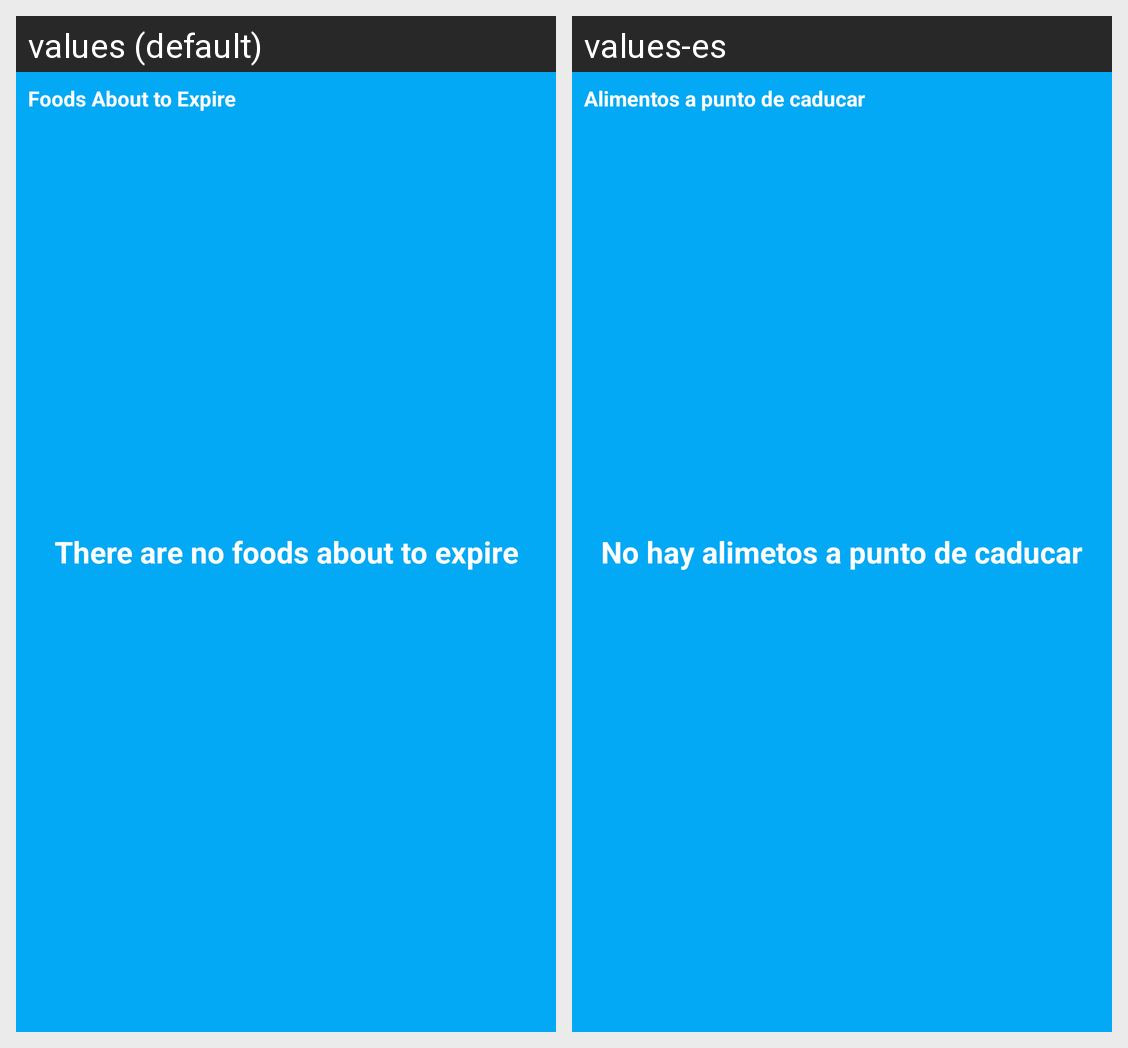

Strings drawn on this Android screen and how each of the app's shown locales translates them:
Android screen res/layout/widget_grid_view.xml rendered under 2 locales, left to right: values (default), values-es. Device: Nexus 5 (rendered at 1080×1920; each locale shown at half size, 540×960, under a caption strip naming it); theme CustomTheme.
Strings drawn on this screen, with the default value and each locale's value (text and hints the layout hard-codes, and strings that could not be matched under every locale, appear in the picture but are not listed):

widget_title
  values: Foods About to Expire
  values-es: Alimentos a punto de caducar

widget_empty_case
  values: There are no foods about to expire
  values-es: No hay alimetos a punto de caducar
